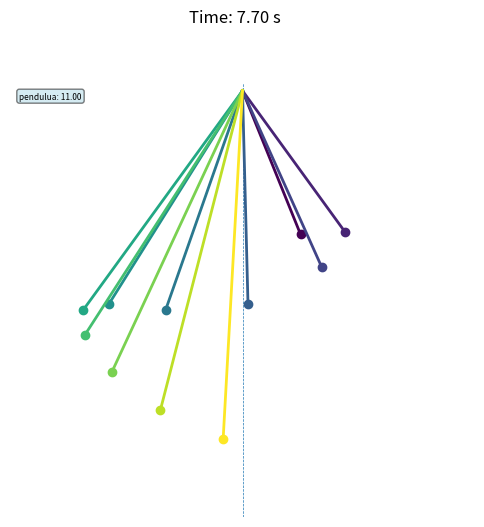

Write Python code to recreate this figure. (Note: this script raises an exception after producing the figure.)
#
# Resonance
# Examples for pyhsics lectures
# Achim von Keudell
# Ruhr University Bochum, 2022
#

import matplotlib.pyplot as plt 
import numpy as np
import matplotlib.animation as animation
from matplotlib.collections import LineCollection

       
g = 9.8
damping = 0  
dtplot = 0.05
tend = 200
steps = int(tend/dtplot)

# time step has to be set rather small 
# so that numerical error do not accumulate 
# too much, otherwise the phase space 
# will not be covered fully. This is adjusted by
# sublooping = timesteps in between plotting
sublooping = 2000
dt = dtplot/sublooping 
quiverscale = 1

animationfile = 'pendulumseries.gif'
 
# setup plot
xscale = 3

fig, ax = plt.subplots(1,1,figsize=(6,6))
ax.set(xlabel='x (m)',ylabel='y (m)')
ax.set_ylim(-5.5, 0.1)
ax.set_xlim(-xscale, xscale)
ax.set_axis_off()
ax.set_aspect('equal') 
ax.plot([0,0],[-5.5,0.1],lw=0.5,linestyle='dashed')

numberpendulum = 11
l = [2,2.25,2.5,2.75,3,3.25,3.5,3.75,4,4.25,4.5]
# Choose a colormap
cmap = plt.get_cmap('viridis')

# Generate evenly spaced values between 0 and 1
colors = [cmap(i) for i in np.linspace(0, 1, numberpendulum)]

pendulum = []
pendulummarker = []
length = []
A1 = []
B1 = []
omega = []
theta = []


for i in range(numberpendulum):

  pendulum.append(ax.plot(0,0,lw=2,color=colors[i])[0])
  pendulummarker.append(ax.plot(0,0, marker='o',markersize=6,lw=0,color=colors[i])[0])
  length.append(l[i])

  A1.append(0.1)
  B1.append(damping)

  omega.append(0)
  theta.append(np.pi*0.2)


t = 0 

# info box
infobox = ''
infobox += 'pendulua: '+"{:.2f}".format(numberpendulum)
props = dict(boxstyle='round', facecolor='lightblue', alpha=0.5) 
ax.text(0.02,0.98,infobox, fontsize=6,bbox=props,verticalalignment='top',transform=ax.transAxes)

     
def animate(k):
    
    global theta,B1,omega
    
    global t,steps

    print('time: '+ "{:.2f}".format(t)+' s of '+"{:.0f}".format(steps*dtplot)+' s ')
    
    t += dt*sublooping
    
    for k in range(numberpendulum):
      for i in range(sublooping):
         domega = -B1[k]*omega[k] - g/length[k]*np.sin(theta[k])
         omega[k] += domega*dt
         theta[k] += omega[k]*dt

    
      pendulum[k].set_xdata([0,-length[k]*np.sin(theta[k])])
      pendulum[k].set_ydata([0,-length[k]*np.cos(theta[k])])    
      pendulummarker[k].set_xdata([-length[k]*np.sin(theta[k])])
      pendulummarker[k].set_ydata([-length[k]*np.cos(theta[k])])   
  
    fig.suptitle('Time: ' + "{:.2f}".format(t)+' s')
        
        
anim = animation.FuncAnimation(fig,animate,interval=0,frames=steps)
anim.save(animationfile,fps=25,dpi=300) 
